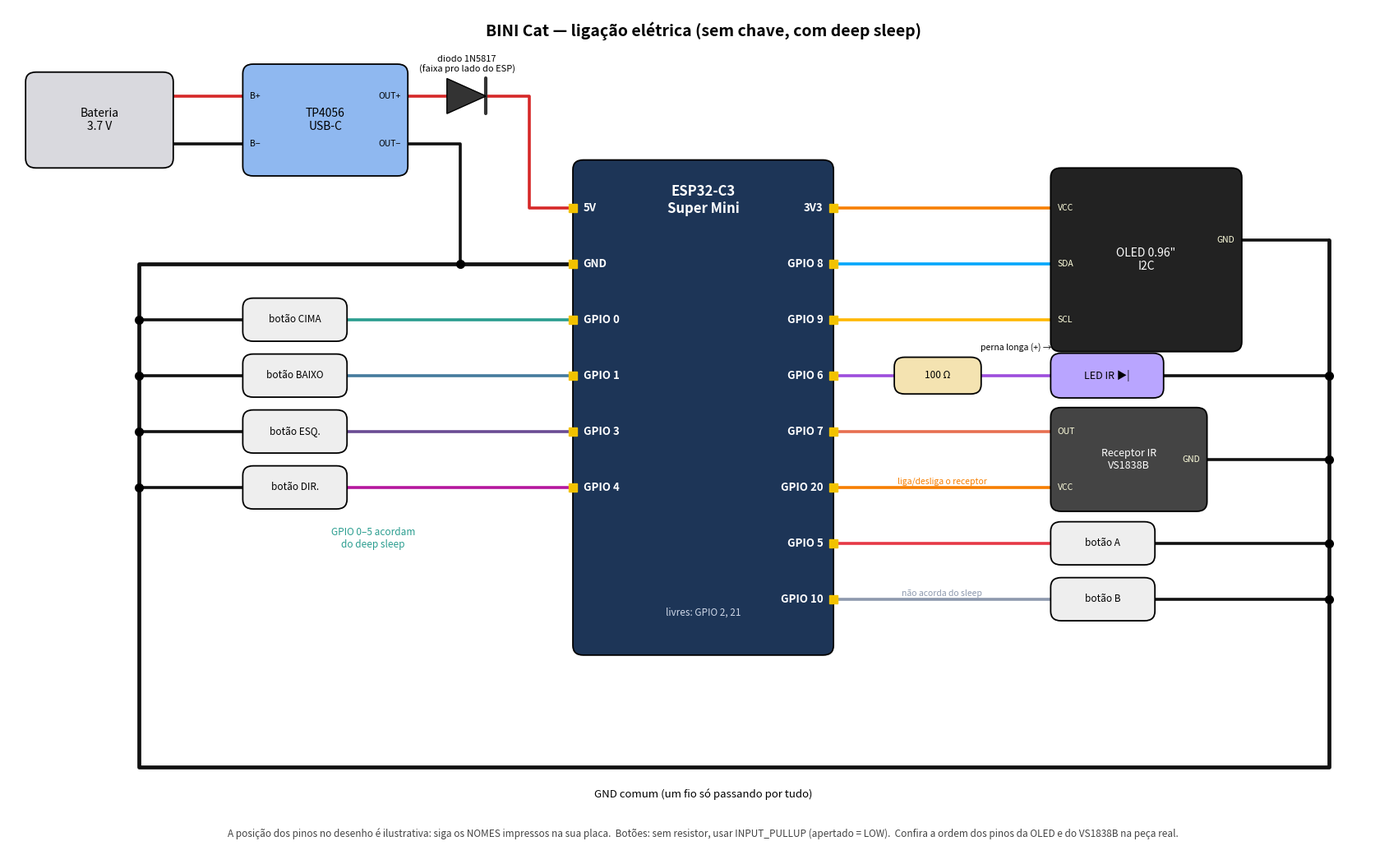

Write the Python code that produced this figure. (Note: this script raises an exception after producing the figure.)
"""python wiring_diagram.py → out/wiring.png  (ligação elétrica, sem chave, com deep sleep)"""
import os, matplotlib
matplotlib.use("Agg")
import matplotlib.pyplot as plt
from matplotlib.patches import FancyBboxPatch, Polygon

fig, ax = plt.subplots(figsize=(17, 10.5))
def box(x0, y0, x1, y1, label, fc, fs=10, tc="k"):
    ax.add_patch(FancyBboxPatch((x0, y0), x1 - x0, y1 - y0, boxstyle="round,pad=0,rounding_size=0.12", fc=fc, ec="k", lw=1.3, zorder=3))
    ax.text((x0 + x1) / 2, (y0 + y1) / 2, label, ha="center", va="center", fontsize=fs, color=tc, zorder=4)
def wire(pts, c, lw=2.6):
    xs, ys = zip(*pts); ax.plot(xs, ys, color=c, lw=lw, solid_capstyle="round", solid_joinstyle="round", zorder=2)
def dot(x, y, c="k"):
    ax.plot([x], [y], "o", color=c, ms=7, zorder=5)
def pin(x, y, name, side):
    ax.text(x + (0.12 if side == "L" else -0.12), y, name, ha="left" if side == "L" else "right", va="center", fontsize=9.5, color="w", zorder=5, fontweight="bold")
    ax.plot([x], [y], "s", color="#f2c200", ms=7, zorder=5)
def lab(x, y, t, c="k", ha="center", fs=8.5):
    ax.text(x, y, t, ha=ha, va="bottom", fontsize=fs, color=c, zorder=6)

RED, ORG, BLK = "#d62828", "#f77f00", "#111111"
# ESP32
box(6.5, 2.4, 9.5, 8.6, "", "#1d3557")
ax.text(8, 8.3, "ESP32-C3\nSuper Mini", ha="center", va="top", color="w", fontsize=12, fontweight="bold", zorder=5)
ax.text(8, 2.9, "livres: GPIO 2, 21", ha="center", color="#cfd8e8", fontsize=8.5, zorder=5)
L = {"5V": 8.0, "GND": 7.3, "GPIO 0": 6.6, "GPIO 1": 5.9, "GPIO 3": 5.2, "GPIO 4": 4.5}
R = {"3V3": 8.0, "GPIO 8": 7.3, "GPIO 9": 6.6, "GPIO 6": 5.9, "GPIO 7": 5.2, "GPIO 20": 4.5, "GPIO 5": 3.8, "GPIO 10": 3.1}
for n, y in L.items(): pin(6.5, y, n, "L")
for n, y in R.items(): pin(9.5, y, n, "R")

# GND bus
wire([(6.5, 7.3), (1.5, 7.3), (1.5, 1.0), (15.2, 1.0), (15.2, 7.6)], BLK, 3.4)
ax.text(8, 0.62, "GND comum (um fio só passando por tudo)", ha="center", fontsize=9.5)

# power
box(0.2, 8.5, 1.9, 9.7, "Bateria\n3.7 V", "#d9d9de")
box(2.7, 8.4, 4.6, 9.8, "TP4056\nUSB-C", "#8fb8f0")
for t, x, y in (("B+", 2.78, 9.4), ("B−", 2.78, 8.8), ("OUT+", 4.52, 9.4), ("OUT−", 4.52, 8.8)):
    ax.text(x, y, t, fontsize=7.5, ha="left" if x < 3 else "right", va="center", zorder=5)
wire([(1.9, 9.4), (2.7, 9.4)], RED); wire([(1.9, 8.8), (2.7, 8.8)], BLK)
wire([(4.6, 9.4), (6.0, 9.4), (6.0, 8.0), (6.5, 8.0)], RED)
ax.add_patch(Polygon([(5.05, 9.62), (5.05, 9.18), (5.5, 9.4)], fc="#333", ec="k", zorder=4)); wire([(5.5, 9.62), (5.5, 9.18)], "#333", 3)
lab(5.28, 9.68, "diodo 1N5817\n(faixa pro lado do ESP)", fs=8)
wire([(4.6, 8.8), (5.2, 8.8), (5.2, 7.3)], BLK); dot(5.2, 7.3)

# left buttons
for (n, g, c) in (("CIMA", "GPIO 0", "#2a9d8f"), ("BAIXO", "GPIO 1", "#457b9d"), ("ESQ.", "GPIO 3", "#6a4c93"), ("DIR.", "GPIO 4", "#b5179e")):
    y = L[g]
    box(2.7, y - 0.27, 3.9, y + 0.27, f"botão {n}", "#eeeeee", 8.5)
    wire([(3.9, y), (6.5, y)], c); wire([(2.7, y), (1.5, y)], BLK); dot(1.5, y)
ax.text(4.2, 3.75, "GPIO 0–5 acordam\ndo deep sleep", fontsize=8.5, color="#2a9d8f", ha="center")

# OLED
box(12.0, 6.2, 14.2, 8.5, "OLED 0.96\"\nI2C", "#222", 10, "w")
for t, y in (("VCC", 8.0), ("SDA", 7.3), ("SCL", 6.6)):
    ax.text(12.08, y, t, color="#ffd", fontsize=7.5, va="center", zorder=5)
ax.text(14.12, 7.6, "GND", color="#ffd", fontsize=7.5, va="center", ha="right", zorder=5)
wire([(9.5, 8.0), (12.0, 8.0)], ORG); wire([(9.5, 7.3), (12.0, 7.3)], "#00a6fb"); wire([(9.5, 6.6), (12.0, 6.6)], "#ffb703")
wire([(14.2, 7.6), (15.2, 7.6)], BLK)
# IR LED
box(10.2, 5.67, 11.2, 6.13, "100 Ω", "#f4e3b1", 8.5)
box(12.0, 5.62, 13.3, 6.18, "LED IR ▶|", "#b9a5ff", 9)
wire([(9.5, 5.9), (10.2, 5.9)], "#9d4edd"); wire([(11.2, 5.9), (12.0, 5.9)], "#9d4edd"); wire([(13.3, 5.9), (15.2, 5.9)], BLK); dot(15.2, 5.9)
lab(11.6, 6.2, "perna longa (+) →", fs=7.5)
# IR RX
box(12.0, 4.2, 13.8, 5.5, "Receptor IR\nVS1838B", "#444", 9, "w")
ax.text(12.08, 5.2, "OUT", color="#ffd", fontsize=7.5, va="center", zorder=5); ax.text(12.08, 4.5, "VCC", color="#ffd", fontsize=7.5, va="center", zorder=5)
ax.text(13.72, 4.85, "GND", color="#ffd", fontsize=7.5, va="center", ha="right", zorder=5)
wire([(9.5, 5.2), (12.0, 5.2)], "#e76f51"); wire([(9.5, 4.5), (12.0, 4.5)], ORG); wire([(13.8, 4.85), (15.2, 4.85)], BLK); dot(15.2, 4.85)
lab(10.75, 4.52, "liga/desliga o receptor", ORG, fs=7.5)
# A / B
for (n, g, c) in (("A", "GPIO 5", "#e63946"), ("B", "GPIO 10", "#8d99ae")):
    y = R[g]
    box(12.0, y - 0.27, 13.2, y + 0.27, f"botão {n}", "#eeeeee", 8.5)
    wire([(9.5, y), (12.0, y)], c); wire([(13.2, y), (15.2, y)], BLK); dot(15.2, y)
lab(10.75, 3.12, "não acorda do sleep", "#8d99ae", fs=7.5)

ax.text(8, 10.15, "BINI Cat — ligação elétrica (sem chave, com deep sleep)", ha="center", fontsize=14, fontweight="bold")
ax.text(8, 0.12, "A posição dos pinos no desenho é ilustrativa: siga os NOMES impressos na sua placa.  Botões: sem resistor, usar INPUT_PULLUP (apertado = LOW).  "
        "Confira a ordem dos pinos da OLED e do VS1838B na peça real.", ha="center", fontsize=8.5, color="#444")
ax.set_xlim(0, 15.8); ax.set_ylim(0, 10.5); ax.axis("off")
plt.tight_layout()
plt.savefig(os.path.join(os.path.dirname(os.path.abspath(__file__)), "out", "wiring.png"), dpi=130, facecolor="white")
print("ok")
